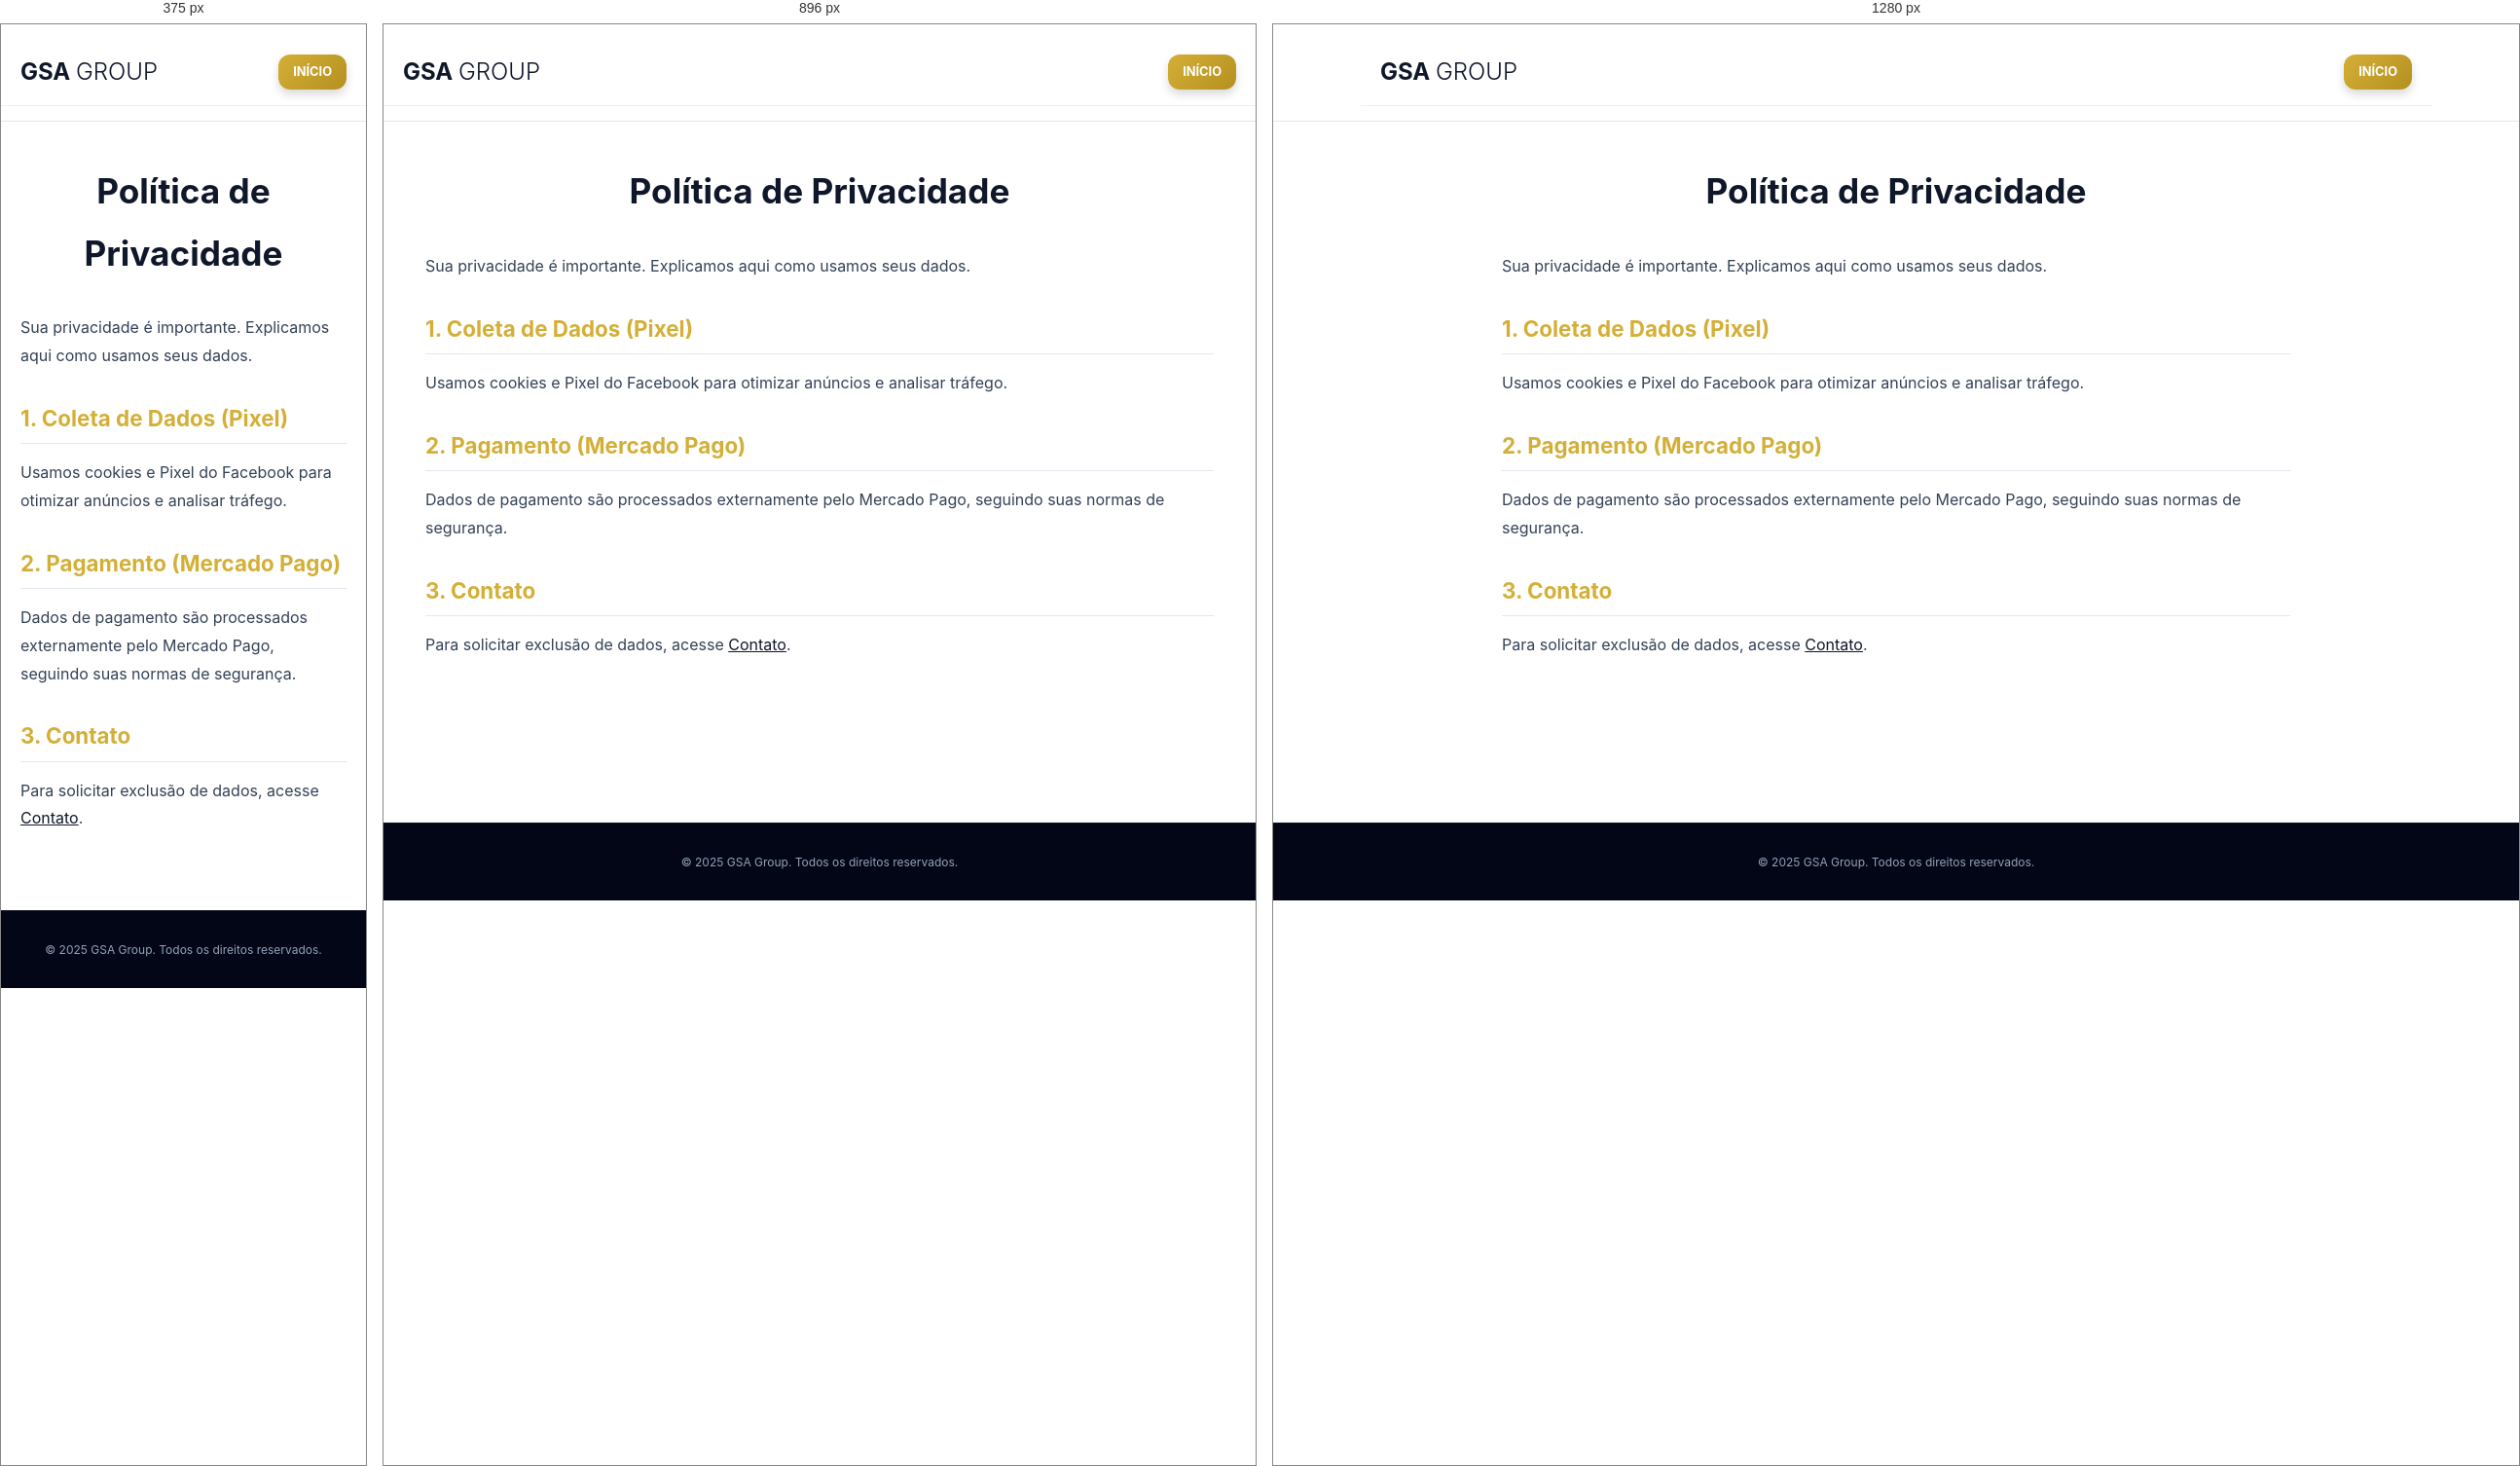
Rendered at 375 px, 896 px and 1280 px, left to right.

<!-- file: privacidade.html -->
<!DOCTYPE html>
<html lang="pt-br">
<head>
    <meta charset="UTF-8">
    <meta name="viewport" content="width=device-width, initial-scale=1.0">
    <title>Política de Privacidade | GSA Group</title>
    <!-- CORREÇÃO -->
    <link rel="stylesheet" href="../style.css"> 
    <link href="https://fonts.googleapis.com/css2?family=Inter:wght@300;400;600;800&display=swap" rel="stylesheet">
    <style>
        :root { --gsa-blue: #0f172a; --gsa-gold: #d4af37; --gsa-dark: #020617; --text-dark: #334155; --text-light: #94a3b8; --white: #ffffff; }
        body { background-color: var(--white); display: flex; flex-direction: column; min-height: 100vh; }
        .main-content-wrapper { flex-grow: 1; }
        .content-area { max-width: 850px; margin: 0 auto; padding: 40px 20px 80px; line-height: 1.8; color: var(--text-dark); }
        .content-area h1 { color: var(--gsa-blue); margin-bottom: 30px; font-size: 2.2rem; text-align: center; }
        .content-area h2 { color: var(--gsa-gold); margin-top: 30px; margin-bottom: 15px; font-size: 1.4rem; border-bottom: 1px solid #e2e8f0; padding-bottom: 5px; }
        .content-area ul { list-style: disc; margin-left: 30px; margin-top: 10px; }
        .nav-content-single { display: flex; justify-content: space-between; align-items: center; padding: 15px 20px; max-width: 1100px; margin: 0 auto; border-bottom: 1px solid #f0f0f0; }
        .btn-return { background: linear-gradient(135deg, var(--gsa-gold) 0%, #b49020 100%); color: var(--white); padding: 8px 15px; border-radius: 12px; font-weight: 700; transition: all 0.3s; text-transform: uppercase; box-shadow: 0 5px 10px rgba(0,0,0,0.15); text-decoration: none !important; display: inline-block; font-size: 0.8rem; }
        .btn-return:hover { transform: translateY(-2px); }
        footer { background-color: var(--gsa-dark); color: #94a3b8; padding: 30px 0; width: 100%; text-align: center; }
    </style>
</head>
<body>
    <nav style="position: sticky; top: 0; background: var(--white); z-index: 100;">
        <div class="nav-content-single">
            <div class="logo"><strong style="color:var(--gsa-blue); font-size:1.5rem;">GSA <span style="font-weight:300">GROUP</span></strong></div>
            <!-- CORREÇÃO -->
            <a href="../index.html" class="btn-return">Início</a>
        </div>
    </nav>
    <div class="main-content-wrapper">
        <div class="container content-area">
            <h1>Política de Privacidade</h1>
            <p>Sua privacidade é importante. Explicamos aqui como usamos seus dados.</p>
            <h2>1. Coleta de Dados (Pixel)</h2>
            <p>Usamos cookies e Pixel do Facebook para otimizar anúncios e analisar tráfego.</p>
            <h2>2. Pagamento (Mercado Pago)</h2>
            <p>Dados de pagamento são processados externamente pelo Mercado Pago, seguindo suas normas de segurança.</p>
            <h2>3. Contato</h2>
            <!-- CORREÇÃO DO LINK INTERNO -->
            <p>Para solicitar exclusão de dados, acesse <a href="contato.html" style="color: var(--gsa-blue); text-decoration: underline;">Contato</a>.</p>
        </div>
    </div>
    <footer><div class="container" style="font-size: 0.75rem;">© 2025 GSA Group. Todos os direitos reservados.</div></footer>
</body>
</html>

/* @media block from style.css */
@media (max-width: 1024px) {
    .container { max-width: 90%; } /* Mais margem lateral */
    .hero h1 { font-size: 3rem; }
    .solution-flex { gap: 40px; }
}

/* @media block from style.css */
@media (max-width: 768px) {
    
    /* Ajustes Gerais */
    .btn { width: 100%; padding: 14px 20px; font-size: 1rem; } /* Botão ocupa largura total */
    
    /* Header */
    .nav-content .btn { display: none; } /* Esconde botão "Acessar" na nav para não poluir */
    .nav-content { justify-content: center; } /* Centraliza logo */
    
    /* Hero */
    .hero { padding: 50px 0; }
    .hero h1 { font-size: 2.2rem; letter-spacing: -1px; }
    .hero p { font-size: 1rem; padding: 0 10px; }
    .video-frame { margin-top: 40px; padding: 5px; border-radius: 12px; }
    
    /* Solução (Empilhar Imagem e Texto) */
    .solution { padding: 60px 0; }
    .solution-flex { flex-direction: column; } /* Empilha verticalmente */
    .solution-img { width: 100%; min-height: 250px; }
    .solution-text h2 { font-size: 2rem; text-align: center; }
    .solution-text p { text-align: center; font-size: 0.95rem; }
    
    /* Cards Dor */
    .dark-section { padding: 60px 0; }
    .cards-grid { grid-template-columns: 1fr; gap: 20px; margin-top: 40px; } /* 1 Coluna só */
    
    /* Oferta */
    .offer { padding: 60px 0; }
    .price-box { padding: 30px 20px; }
    .price-val { font-size: 3.5rem; }
    .trust-icons { flex-direction: column; gap: 10px; } /* Ícones um embaixo do outro */
}